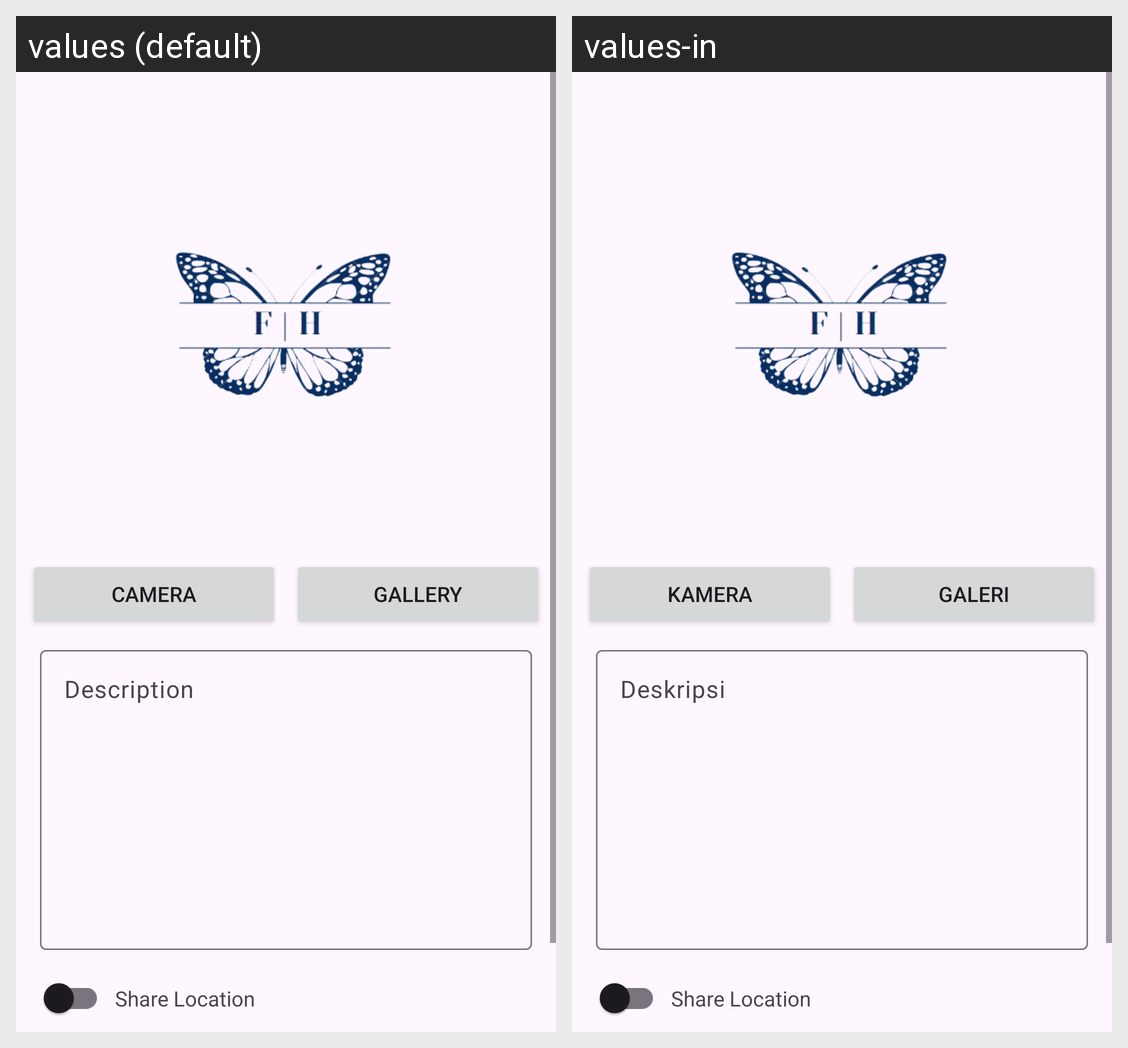

The same Android screen rendered under two of its app's locales, left to right. List the strings drawn on it with the default value and each locale's translation.
Android screen res/layout/activity_upload_story.xml rendered under 2 locales, left to right: values (default), values-in. Device: Nexus 5 (rendered at 1080×1920; each locale shown at half size, 540×960, under a caption strip naming it); theme Theme.FadriStoryApp20.
Strings drawn on this screen, with the default value and each locale's value (text and hints the layout hard-codes, and strings that could not be matched under every locale, appear in the picture but are not listed):

camera
  values: Camera
  values-in: Kamera

gallery
  values: Gallery
  values-in: Galeri

deskripsi
  values: Description
  values-in: Deskripsi
